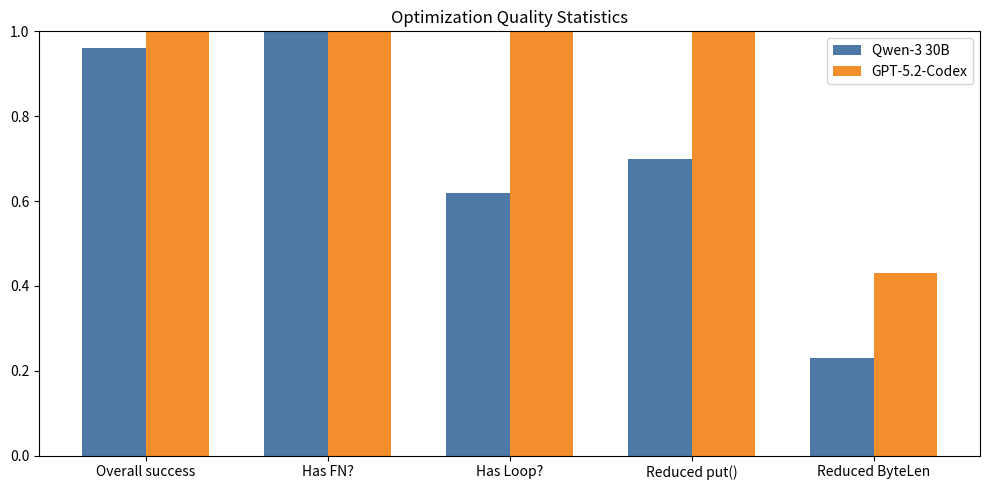

The matplotlib source for this figure:
# Import matplotlib
import matplotlib.pyplot as plt

# Updated labels and order
metrics_opt = [
    "Overall success",
    "Has FN?",
    "Has Loop?",
    "Reduced put()",
    "Reduced ByteLen"
]

# Data
qwen_opt = [0.96, 1.00, 0.62, 0.70, 0.23]
gpt_opt = [1.00, 1.00, 1.00, 1.00, 0.43]

x = range(len(metrics_opt))
width = 0.35

# Increase figure width for better spacing
plt.figure(figsize=(10, 5))

# Maintain previously used colors
plt.bar([i - width/2 for i in x], qwen_opt, width=width, label="Qwen-3 30B", color="#4E79A7")
plt.bar([i + width/2 for i in x], gpt_opt, width=width, label="GPT-5.2-Codex", color="#F28E2B")

plt.xticks(x, metrics_opt)
plt.ylim(0, 1)
plt.title("Optimization Quality Statistics")
plt.legend()

plt.tight_layout()
plt.show()
plt.savefig("optimization_quality_comparison.png")
plt.close()
